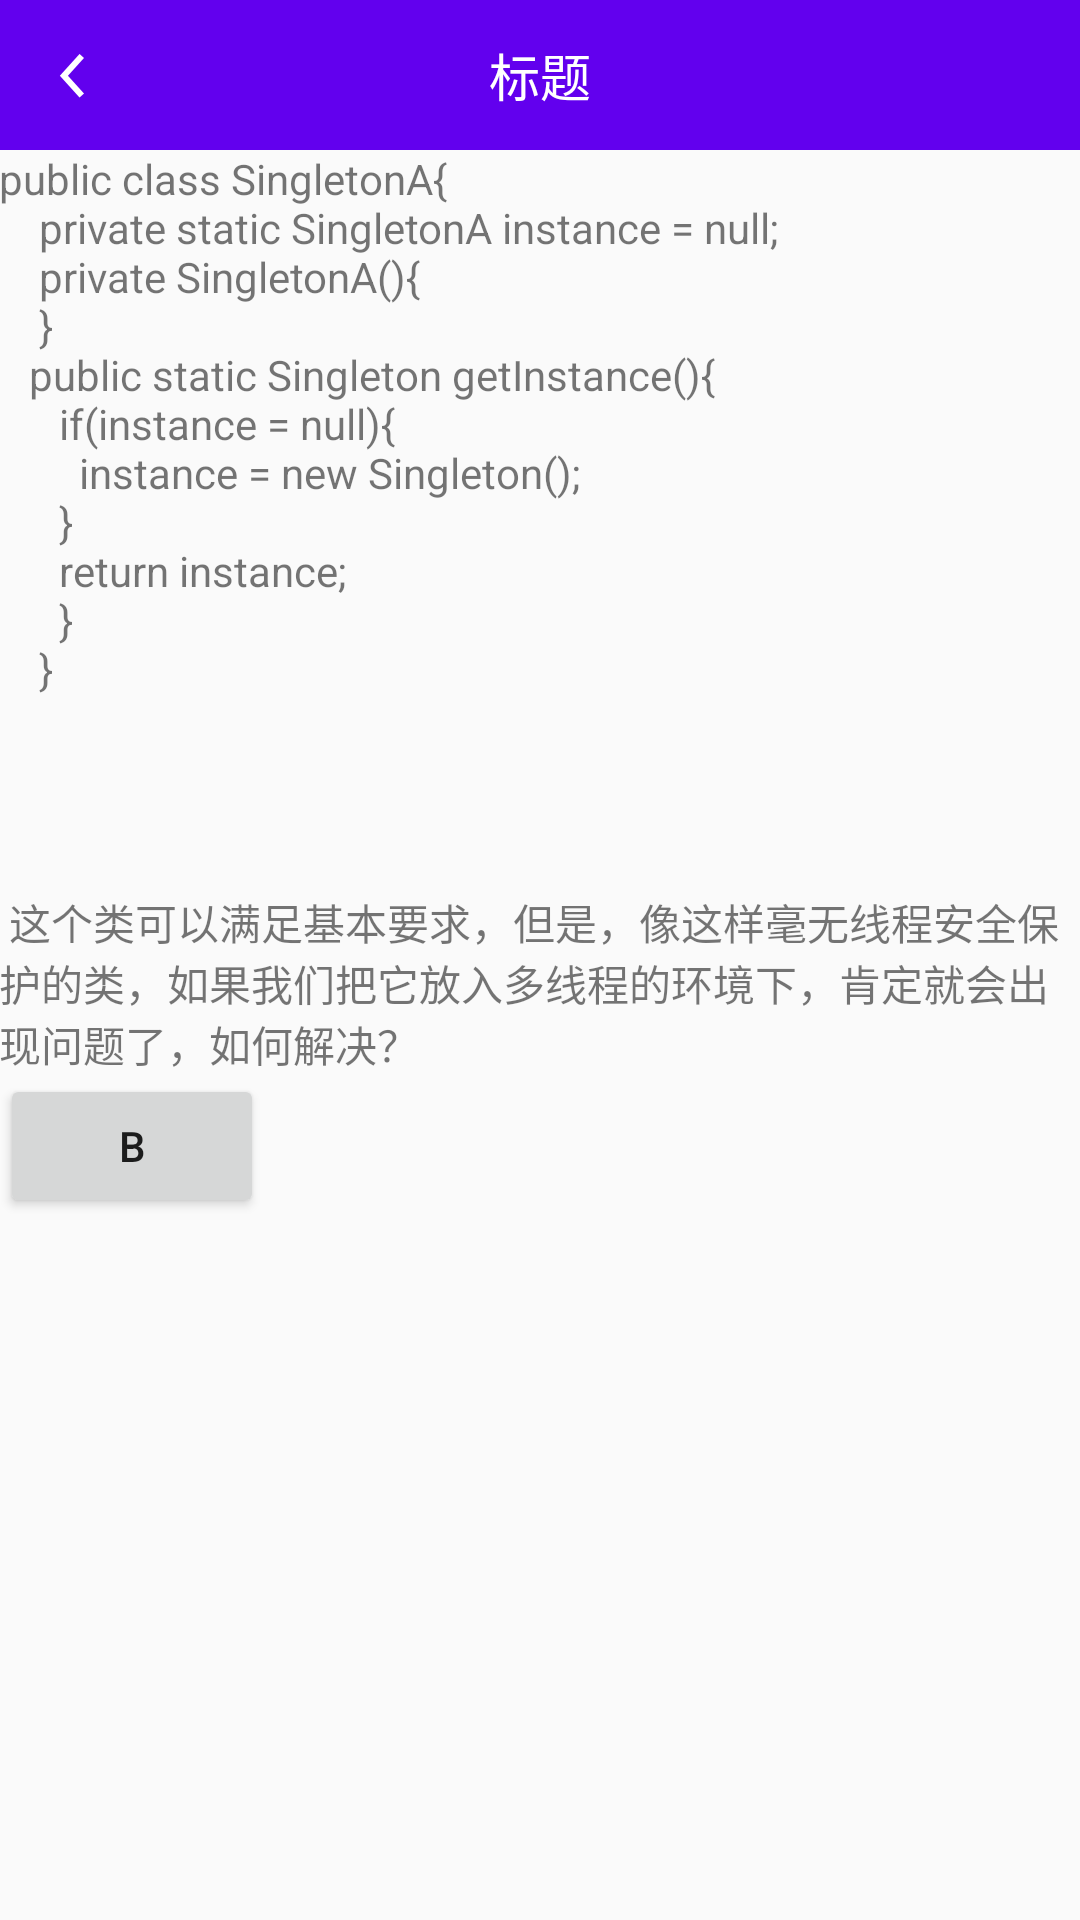

Here is an Android app screen rendered from its layout file. Give the layout XML and the strings, colors and styles it references.
<!-- AndroidManifest.xml: application theme AppTheme -->
<!-- res/layout/activity_singleton_a.xml -->
<?xml version="1.0" encoding="utf-8"?>
<LinearLayout xmlns:android="http://schemas.android.com/apk/res/android"
    xmlns:tools="http://schemas.android.com/tools"
    android:layout_width="match_parent"
    android:layout_height="match_parent"
    android:orientation="vertical"
    tools:context="com.tendy.designpattern.singleton.SingletonAActivity">

    <include layout="@layout/common_title_layout" />

    <TextView
        android:layout_width="match_parent"
        android:layout_height="wrap_content"
        android:padding="@dimen/activity_vertical_margin"
        android:text="@string/singletonA" />

    <Button
        android:id="@+id/bt_b"
        android:layout_width="wrap_content"
        android:layout_height="wrap_content"
        android:text="B" />

</LinearLayout>
<!-- res/layout/common_title_layout.xml (included above) -->
<?xml version="1.0" encoding="utf-8"?>
<LinearLayout xmlns:android="http://schemas.android.com/apk/res/android"
    android:layout_width="match_parent"
    android:layout_height="50dp"
    android:background="@color/colorPrimary"
    android:orientation="horizontal">

    <ImageView
        android:id="@+id/iv_back"
        android:layout_width="50dp"
        android:layout_height="match_parent"
        android:scaleType="centerInside"
        android:src="@drawable/back" />

    <TextView
        android:id="@+id/tv_title"
        android:layout_width="0dp"
        android:layout_height="match_parent"
        android:layout_weight="1"
        android:gravity="center"
        android:text="标题"
        android:textColor="@android:color/white"
        android:textSize="17sp" />

    <TextView
        android:id="@+id/tv_right"
        android:layout_width="wrap_content"
        android:layout_height="match_parent"
        android:gravity="center"
        android:minWidth="50dp"
        android:text="原则"
        android:textColor="@android:color/white"
        android:visibility="invisible" />
</LinearLayout>
<!-- resources referenced by this layout -->
<resources>
  <!-- drawable back: png bitmap (drawable-xxhdpi, 1728 bytes) -->
  <string name="singletonA">
        public class SingletonA{\n
                private static SingletonA instance = null;\n
  
                private SingletonA(){\n
  
                }\n
  
                public static Singleton getInstance(){\n
  
                     if(instance = null){\n
                          instance = new Singleton();\n
                     }\n
                     return instance;\n
                  }\n
          }\n\n\n\n\n
        这个类可以满足基本要求，但是，像这样毫无线程安全保护的类，如果我们把它放入多线程的环境下，肯定就会出现问题了，如何解决？
     </string>
  <style name="AppTheme" parent="Theme.AppCompat.Light.DarkActionBar">
          
          <item name="colorPrimary">@color/colorPrimary</item>
          <item name="colorPrimaryDark">@color/colorPrimaryDark</item>
          <item name="colorAccent">@color/colorAccent</item>
          
          <item name="windowNoTitle">true</item>
          <item name="windowActionBar">false</item>
      </style>
  <!-- not gathered from this repository: default colours our renderer supplied (Android Studio template values) -->
  <color name="colorPrimary">#FF6200EE</color>
  <color name="colorPrimaryDark">#FF3700B3</color>
  <color name="colorAccent">#FF03DAC5</color>
</resources>
